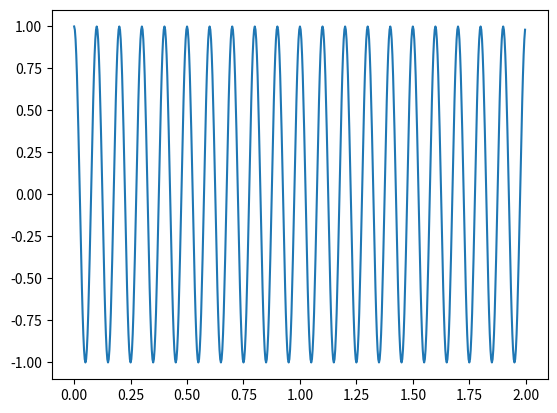

The script that saved this image:

from scipy.fftpack import fft, ifft,  fftshift, ifftshift
import numpy as np
import matplotlib.pyplot as plt


fc=10 # Частота косинуса 
fs=32*fc # частота дискретизации, избыточная 
t=np.arange( 0, 2,  1/fs) # длительность сигнала 2 с
x=np.cos(2*np.pi*fc*t) # формирование временного сигнала
plt.figure(1)
plt.plot(t,x)